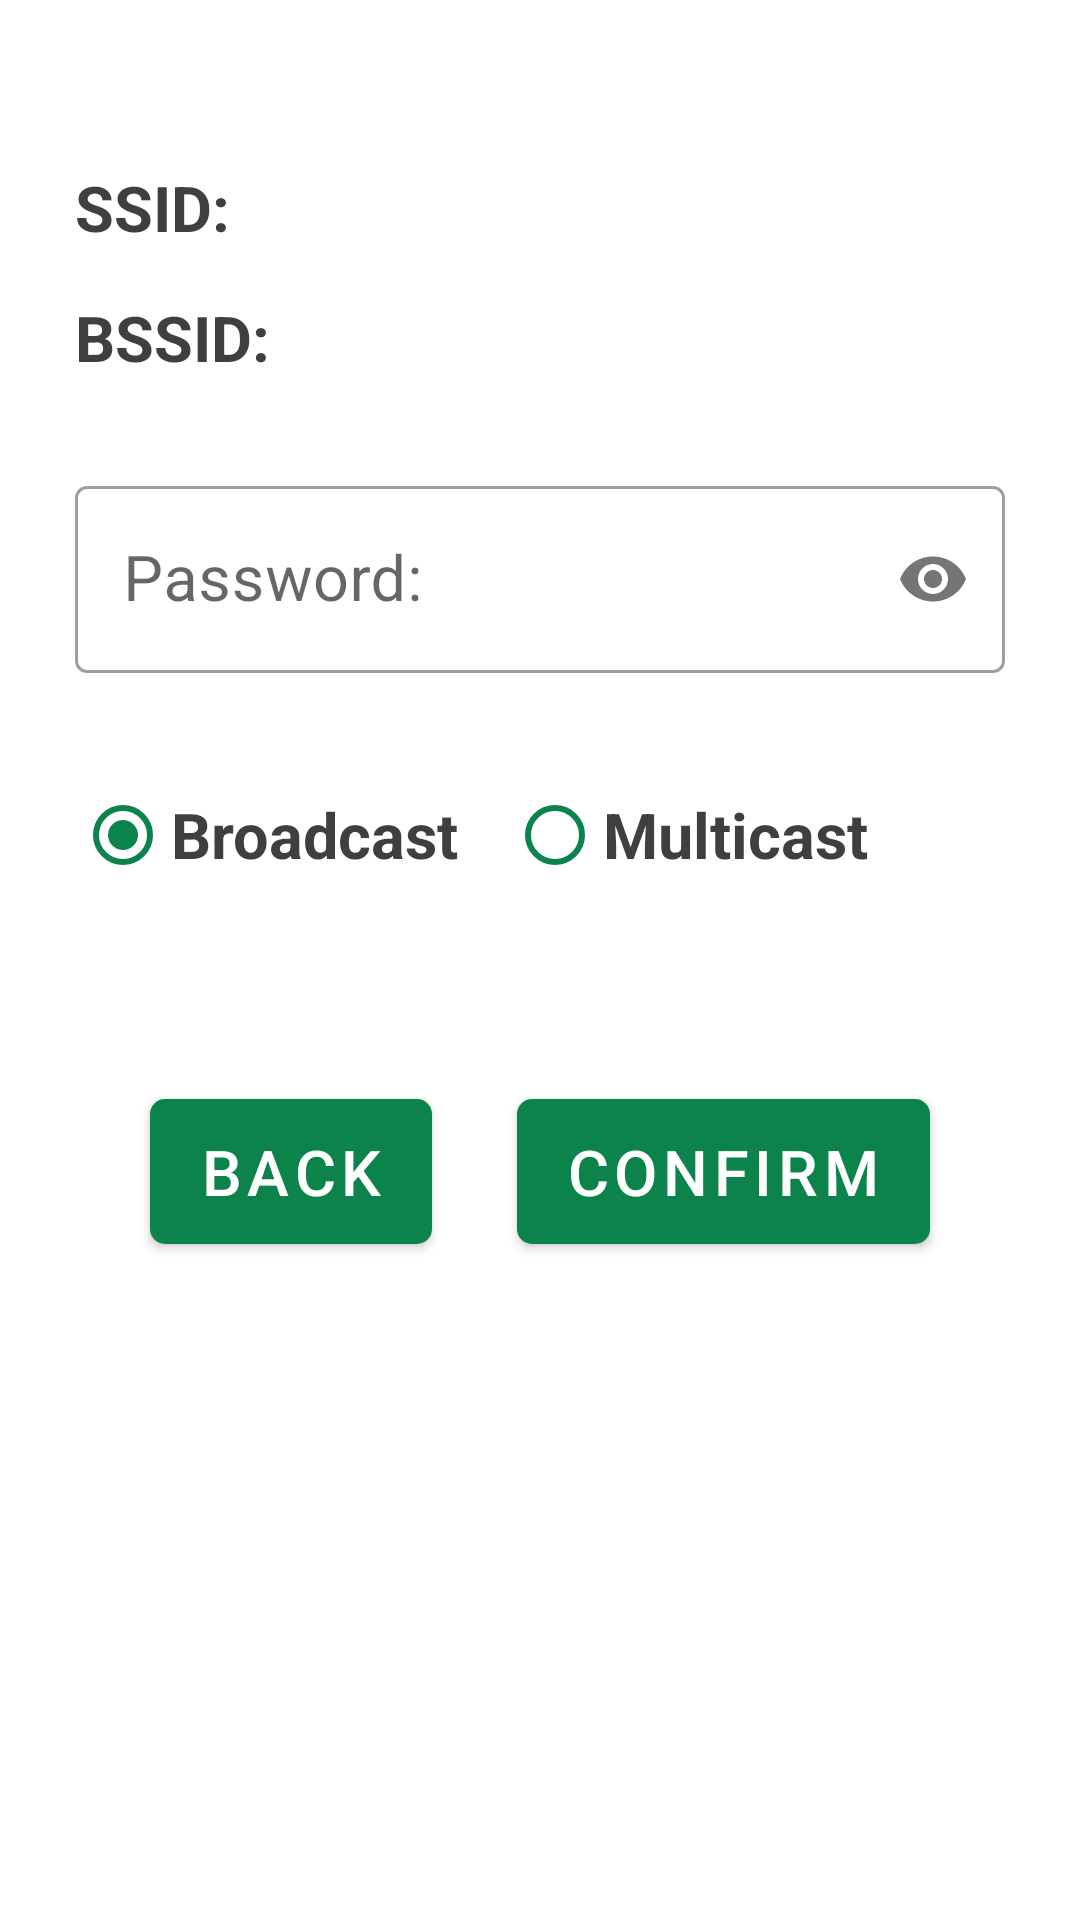

The Android layout XML behind this screen, and the referenced resources:
<!-- AndroidManifest.xml: application theme Theme.IoT15 -->
<!-- res/layout/activity_esptouch.xml -->
<?xml version="1.0" encoding="utf-8"?>
<FrameLayout xmlns:android="http://schemas.android.com/apk/res/android"
    xmlns:app="http://schemas.android.com/apk/res-auto"
    xmlns:tools="http://schemas.android.com/tools"
    android:id="@+id/activity_esptouch"
    android:layout_width="match_parent"
    android:layout_height="match_parent"
    android:padding="25dp">

    <androidx.constraintlayout.widget.ConstraintLayout
        android:id="@+id/content"
        android:layout_width="match_parent"
        android:layout_height="match_parent">

        <TextView
            android:id="@+id/apSsidLabel"
            android:layout_width="wrap_content"
            android:layout_height="wrap_content"
            android:layout_marginTop="30dp"
            android:singleLine="true"
            android:text="@string/esptouch1_ssid_title"
            android:textAppearance="?android:attr/textAppearanceSmall"
            android:textColor="@color/colorText"
            android:textSize="21sp"
            android:textStyle="bold"
            app:layout_constraintStart_toStartOf="parent"
            app:layout_constraintTop_toTopOf="parent" />

        <TextView
            android:id="@+id/apSsidText"
            android:layout_width="wrap_content"
            android:layout_height="wrap_content"
            android:layout_marginStart="4dp"
            android:singleLine="true"
            android:textAppearance="?android:attr/textAppearanceMedium"
            android:textColor="@color/colorText"
            app:layout_constraintBaseline_toBaselineOf="@id/apSsidLabel"
            app:layout_constraintStart_toEndOf="@id/apSsidLabel"
            app:layout_constraintTop_toTopOf="parent" />

        <TextView
            android:id="@+id/apBssidLabel"
            android:layout_width="wrap_content"
            android:layout_height="wrap_content"
            android:layout_marginTop="15dp"
            android:singleLine="true"
            android:text="@string/esptouch1_bssid_title"
            android:textAppearance="?android:attr/textAppearanceSmall"
            android:textColor="@color/colorText"
            android:textSize="21sp"
            android:textStyle="bold"
            app:layout_constraintStart_toStartOf="parent"
            app:layout_constraintTop_toBottomOf="@id/apSsidLabel" />

        <TextView
            android:id="@+id/apBssidText"
            android:layout_width="wrap_content"
            android:layout_height="wrap_content"
            android:layout_marginStart="4dp"
            android:singleLine="true"
            android:textAppearance="?android:attr/textAppearanceMedium"
            android:textColor="@color/colorText"
            app:layout_constraintBaseline_toBaselineOf="@id/apBssidLabel"
            app:layout_constraintStart_toEndOf="@id/apBssidLabel"
            app:layout_constraintTop_toTopOf="@id/apBssidLabel" />

        <com.google.android.material.textfield.TextInputLayout
            android:id="@+id/apPasswordLayout"
            style="@style/Widget.MaterialComponents.TextInputLayout.OutlinedBox"
            android:layout_width="match_parent"
            android:layout_height="wrap_content"
            android:layout_marginTop="30dp"
            android:hint="@string/esptouch1_password_title"
            app:boxBackgroundColor="#BCFFFFFF"
            app:layout_constraintEnd_toEndOf="parent"
            app:layout_constraintStart_toStartOf="parent"
            app:layout_constraintTop_toBottomOf="@id/apBssidLabel"
            app:passwordToggleEnabled="true">

            <com.google.android.material.textfield.TextInputEditText
                android:id="@+id/apPasswordEdit"
                android:layout_width="match_parent"
                android:layout_height="wrap_content"
                android:inputType="textPassword"
                android:singleLine="true"
                android:textColor="@color/colorText"
                android:textSize="21sp"
                tools:ignore="TextContrastCheck" />
        </com.google.android.material.textfield.TextInputLayout>

        <com.google.android.material.textfield.TextInputLayout
            android:id="@+id/deviceCountLayout"
            style="@style/Widget.MaterialComponents.TextInputLayout.OutlinedBox"
            android:layout_width="match_parent"
            android:layout_height="wrap_content"
            android:layout_marginTop="15dp"
            android:hint="@string/esptouch1_device_count_title"
            android:visibility="gone"
            app:boxBackgroundColor="#BCFFFFFF"
            app:layout_constraintEnd_toEndOf="parent"
            app:layout_constraintStart_toStartOf="parent"
            app:layout_constraintTop_toBottomOf="@id/apPasswordLayout">

            <com.google.android.material.textfield.TextInputEditText
                android:id="@+id/deviceCountEdit"
                android:layout_width="120dp"
                android:layout_height="wrap_content"
                android:inputType="number"
                android:text="@string/_1"
                android:textColor="@color/colorText"
                android:textSize="21sp"
                tools:ignore="TextContrastCheck" />
        </com.google.android.material.textfield.TextInputLayout>

        <RadioGroup
            android:id="@+id/packageModeGroup"
            android:layout_width="match_parent"
            android:layout_height="wrap_content"
            android:layout_marginTop="30dp"
            android:orientation="horizontal"
            app:layout_constraintEnd_toEndOf="parent"
            app:layout_constraintStart_toStartOf="parent"
            app:layout_constraintTop_toBottomOf="@id/deviceCountLayout">

            <RadioButton
                android:id="@+id/packageBroadcast"
                android:layout_width="wrap_content"
                android:layout_height="wrap_content"
                android:buttonTint="@color/colorPrimary"
                android:checked="true"
                android:text="@string/esptouch1_package_broadcast"
                android:textColor="@color/colorText"
                android:textSize="21sp"
                android:textStyle="bold" />

            <RadioButton
                android:id="@+id/packageMulticast"
                android:layout_width="wrap_content"
                android:layout_height="wrap_content"
                android:layout_marginStart="16dp"
                android:buttonTint="@color/colorPrimary"
                android:text="@string/esptouch1_package_multicast"
                android:textColor="@color/colorText"
                android:textSize="21sp"
                android:textStyle="bold" />
        </RadioGroup>

        <TextView
            android:id="@+id/messageView"
            android:layout_width="match_parent"
            android:layout_height="wrap_content"
            android:layout_marginTop="15dp"
            android:gravity="top"
            android:textColor="@android:color/holo_red_dark"
            app:layout_constraintEnd_toEndOf="parent"
            app:layout_constraintStart_toStartOf="parent"
            app:layout_constraintTop_toBottomOf="@id/packageModeGroup"
            app:layout_goneMarginStart="4dp" />

        <com.google.android.material.button.MaterialButton
            android:id="@+id/confirmBtn"
            android:layout_width="wrap_content"
            android:layout_height="wrap_content"
            android:layout_marginTop="30dp"
            android:layout_marginEnd="25dp"
            android:background="@drawable/rounded_corners_button"
            android:text="@string/esptouch1_confirm"
            android:textSize="21sp"
            app:layout_constraintEnd_toEndOf="parent"
            app:layout_constraintTop_toBottomOf="@+id/messageView" />

        <com.google.android.material.button.MaterialButton
            android:id="@+id/cancelBtn"
            android:layout_width="wrap_content"
            android:layout_height="wrap_content"
            android:layout_marginStart="25dp"
            android:background="@drawable/rounded_corners_button"
            android:text="@string/back"
            android:textSize="21sp"
            app:layout_constraintBottom_toBottomOf="@+id/confirmBtn"
            app:layout_constraintStart_toStartOf="parent"
            app:layout_constraintTop_toTopOf="@+id/confirmBtn"
            tools:ignore="DuplicateSpeakableTextCheck" />
    </androidx.constraintlayout.widget.ConstraintLayout>

    <androidx.constraintlayout.widget.ConstraintLayout
        android:id="@+id/progressView"
        android:layout_width="match_parent"
        android:layout_height="match_parent"
        android:layout_gravity="center"
        android:gravity="center"
        android:orientation="vertical"
        android:visibility="gone">

        <TextView
            android:id="@+id/testResult"
            android:layout_width="match_parent"
            android:layout_height="match_parent"
            app:layout_constraintBottom_toBottomOf="parent"
            app:layout_constraintEnd_toEndOf="parent"
            app:layout_constraintStart_toStartOf="parent"
            app:layout_constraintTop_toTopOf="parent" />

        <ProgressBar
            android:id="@+id/progressBar"
            style="?android:attr/progressBarStyleLarge"
            android:layout_width="wrap_content"
            android:layout_height="wrap_content"
            android:indeterminateTint="@color/colorPrimary"
            app:layout_constraintBottom_toBottomOf="parent"
            app:layout_constraintEnd_toEndOf="parent"
            app:layout_constraintStart_toStartOf="parent"
            app:layout_constraintTop_toTopOf="parent" />

        <Button
            android:id="@+id/cancelBtn2"
            android:layout_width="wrap_content"
            android:layout_height="wrap_content"
            android:layout_marginTop="20dp"
            android:background="@drawable/rounded_corners_button"
            android:text="@string/cancel"
            android:textSize="21sp"
            app:layout_constraintEnd_toEndOf="parent"
            app:layout_constraintStart_toStartOf="parent"
            app:layout_constraintTop_toBottomOf="@id/progressBar" />
    </androidx.constraintlayout.widget.ConstraintLayout>

</FrameLayout>
<!-- resources referenced by this layout -->
<resources>
  <color name="colorPrimary">#0D834C</color>
  <color name="colorText">#403F3F</color>
  <!-- drawable rounded_corners_button (drawable) -->
  <?xml version="1.0" encoding="utf-8"?>
  <shape xmlns:android="http://schemas.android.com/apk/res/android" >
      <stroke
          android:width="0dp"
          android:color="@color/colorPrimary" />
  
      <solid android:color="@color/colorPrimary" />
  
      <padding
          android:left="1dp"
          android:right="1dp"
          android:bottom="1dp"
          android:top="1dp" />
  
      <corners android:radius="5dp" />
  </shape>
  <string name="_1">1</string>
  <string name="back">back</string>
  <string name="cancel">Cancel</string>
  <string name="esptouch1_bssid_title">BSSID: </string>
  <string name="esptouch1_confirm">Confirm</string>
  <string name="esptouch1_device_count_title">Device count: </string>
  <string name="esptouch1_package_broadcast">Broadcast</string>
  <string name="esptouch1_package_multicast">Multicast</string>
  <string name="esptouch1_password_title">Password: </string>
  <string name="esptouch1_ssid_title">SSID: </string>
  <style name="Theme.IoT15" parent="Theme.MaterialComponents.DayNight.NoActionBar">
          
          <item name="colorPrimary">@color/colorPrimary</item>
          <item name="colorPrimaryVariant">@color/purple_700</item>
          <item name="colorOnPrimary">@color/white</item>
          
          <item name="colorSecondary">@color/teal_200</item>
          <item name="colorSecondaryVariant">@color/teal_700</item>
          <item name="colorOnSecondary">@color/black</item>
          
          <item name="android:statusBarColor" tools:targetApi="l">?attr/colorPrimaryVariant</item>
          
          <item name="android:windowBackground">@drawable/background3</item>
      </style>
  <color name="purple_700">#FF3700B3</color>
  <color name="white">#FFFFFFFF</color>
  <color name="teal_200">#FF03DAC5</color>
  <color name="teal_700">#FF018786</color>
  <color name="black">#FF000000</color>
</resources>
